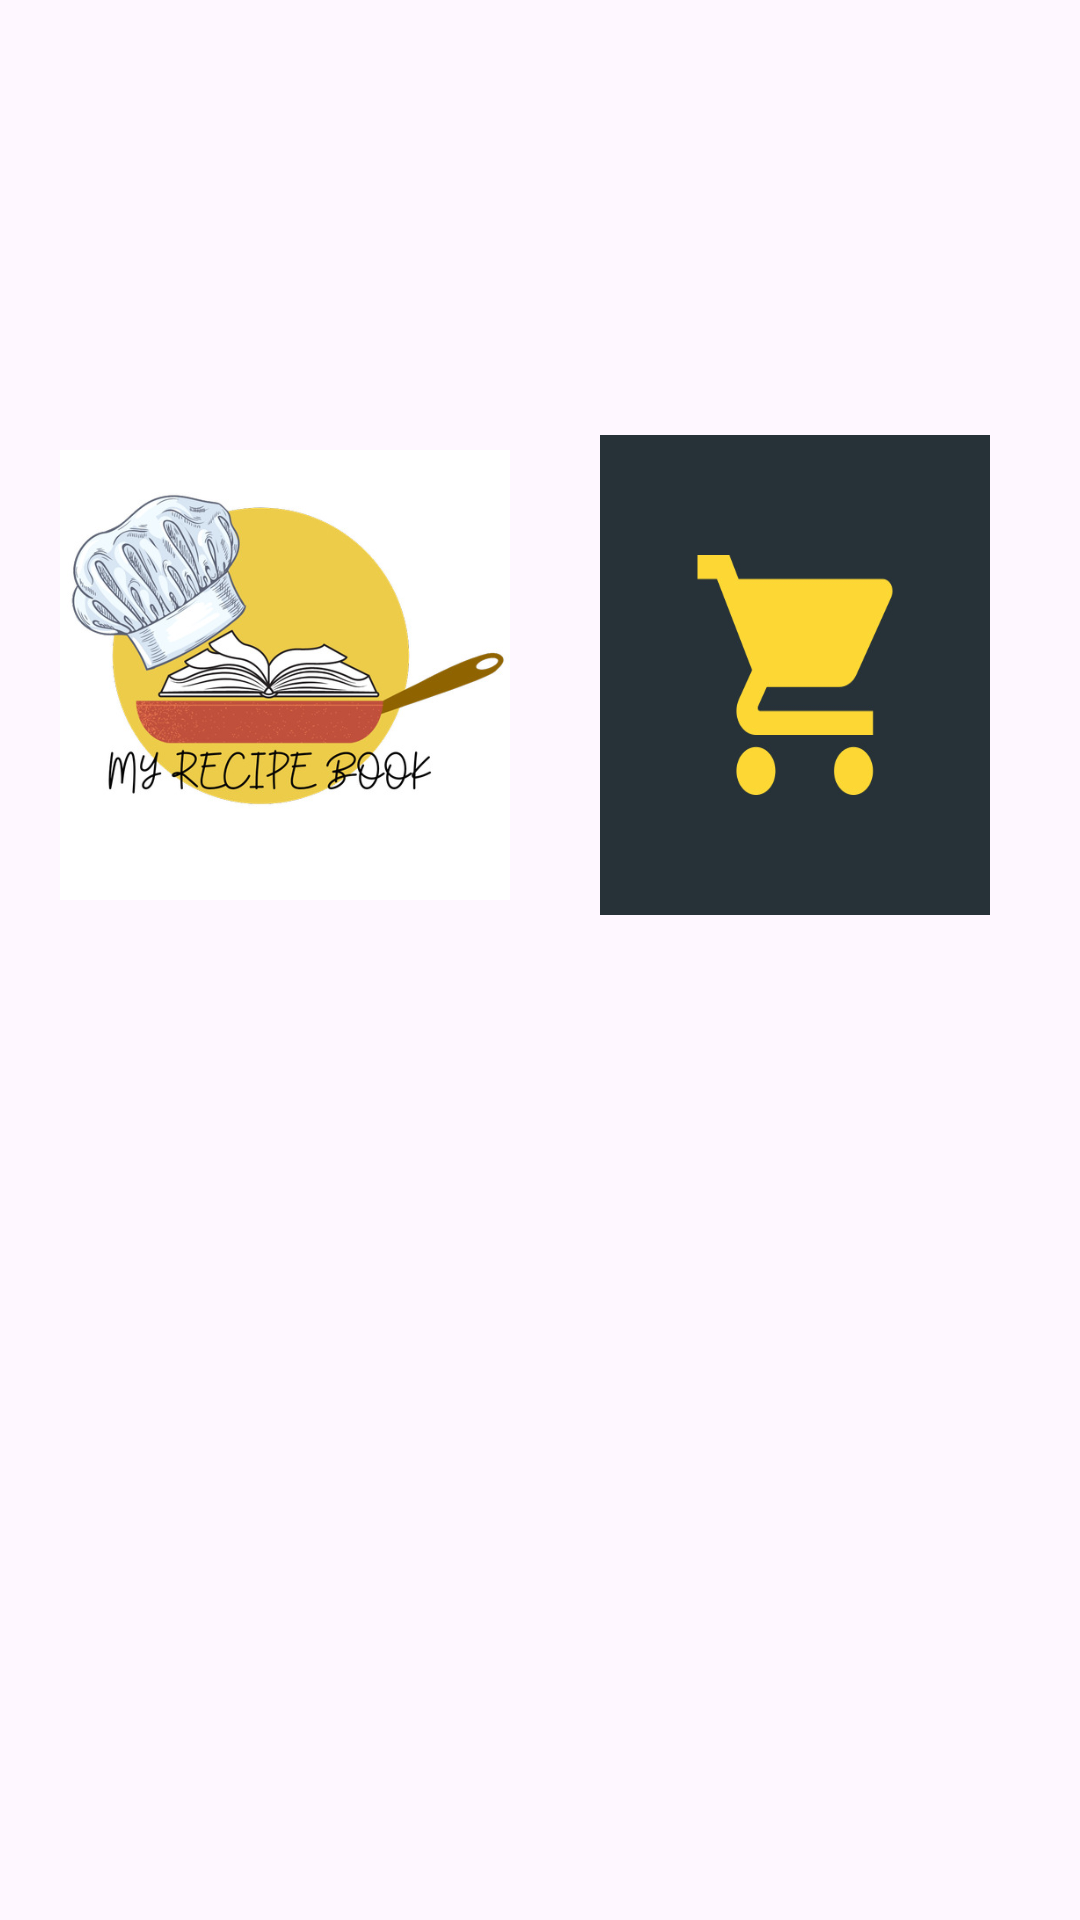

Here is an Android app screen rendered from its layout file. Give the layout XML and the strings, colors and styles it references.
<!-- AndroidManifest.xml: application theme Theme.OnlineSupertmarket -->
<!-- res/layout/activity_menu_page.xml -->
<?xml version="1.0" encoding="utf-8"?>
<androidx.drawerlayout.widget.DrawerLayout
        xmlns:android="http://schemas.android.com/apk/res/android" xmlns:app="http://schemas.android.com/apk/res-auto"
        xmlns:anddoid="http://schemas.android.com/tools"
        android:id="@+id/drawer_layout"
        android:layout_width="match_parent"
        android:layout_height="match_parent">

    <FrameLayout
            android:id="@+id/content_frame"
            android:layout_width="match_parent"
            android:layout_height="match_parent">
    </FrameLayout>

    <com.google.android.material.navigation.NavigationView
            android:id="@+id/nav_view"
            android:layout_width="250dp"
            android:layout_height="match_parent"
            android:layout_gravity="start"
            app:headerLayout="@layout/nav_header"
    app:menu="@menu/nav_menu">
</com.google.android.material.navigation.NavigationView>

    <LinearLayout
            android:layout_width="match_parent"
            android:layout_height="match_parent"
            android:gravity="center"
            android:orientation="horizontal">
    <LinearLayout
            android:layout_width="wrap_content"
            android:layout_height="wrap_content"
            android:orientation="horizontal">
        <ImageView
                android:layout_width="150dp"
                android:layout_height="180dp"
                android:layout_marginBottom="190dp"
                android:src="@drawable/recepie_bool"
                android:id="@+id/recepie"
                android:clickable="true"
        />

        <ImageView
                android:layout_width="150dp"
                android:layout_height="180dp"
                android:layout_marginStart="20dp"
                android:src="@drawable/shoop_image"
                android:scaleType="fitXY"
                android:padding="10dp"
                android:id="@+id/shoop"
                android:clickable="true"
        />
        </LinearLayout>
    </LinearLayout>

        </androidx.drawerlayout.widget.DrawerLayout>
<!-- res/layout/nav_header.xml (included above) -->
<?xml version="1.0" encoding="utf-8"?>
<LinearLayout
        xmlns:android="http://schemas.android.com/apk/res/android"
        android:layout_width="match_parent"
        android:layout_height="wrap_content"
        android:orientation="vertical"
        android:background="?attr/colorPrimary"
        android:padding="16dp">

    
    <ImageView
            android:layout_width="50dp"
            android:layout_height="50dp"
            android:src="@drawable/icons8_username_48"
            android:scaleType="centerCrop"
            android:contentDescription="Profile Picture"/>

    
    <TextView
            android:layout_width="match_parent"
            android:layout_height="wrap_content"
            android:text="Hello,"
            android:textColor="#fff"
            android:textSize="18sp"
    android:id="@+id/nav_header_usename"/>
</LinearLayout>
<!-- resources referenced by this layout -->
<resources>
  <!-- drawable icons8_username_48 (drawable) -->
  <vector xmlns:android="http://schemas.android.com/apk/res/android"
      android:width="48dp"
      android:height="48dp"
      android:viewportWidth="48"
      android:viewportHeight="48">
    <path
        android:pathData="M19.1,5.4c-8.7,4.8 -5,18.6 4.9,18.6 5.1,-0 10,-4.9 10,-9.9 0,-7.5 -8.3,-12.4 -14.9,-8.7zM28.7,9.2c2.9,2.7 2.9,6.5 0.1,9.5 -2.7,2.9 -6.5,2.9 -9.5,0.1 -2.9,-2.7 -2.9,-6.5 -0.1,-9.5 2.7,-2.9 6.5,-2.9 9.5,-0.1z"
        android:fillColor="#000000"
        android:strokeColor="#00000000"/>
    <path
        android:pathData="M9.2,29.2c-0.6,0.6 -1.2,2.4 -1.2,3.8 0,8.8 14.7,14 25,8.7 5.6,-2.8 7.8,-6.4 6.4,-10.4l-0.9,-2.8 -14,-0.3c-10.1,-0.2 -14.4,0.1 -15.3,1zM36.8,33.7c-0.5,4.5 -4.9,6.8 -12.8,6.8 -7.9,-0 -12.3,-2.3 -12.8,-6.8l-0.3,-2.7 13.1,-0 13.1,-0 -0.3,2.7z"
        android:fillColor="#000000"
        android:strokeColor="#00000000"/>
  </vector>
  <!-- drawable recepie_bool: jpg bitmap (drawable, 57517 bytes) -->
  <!-- drawable shoop_image: jpg bitmap (drawable, 12726 bytes) -->
  <style name="Theme.OnlineSupertmarket" parent="Base.Theme.OnlineSupertmarket" />
  <style name="Base.Theme.OnlineSupertmarket" parent="Theme.Material3.DayNight.NoActionBar">
          
          
      </style>
</resources>
